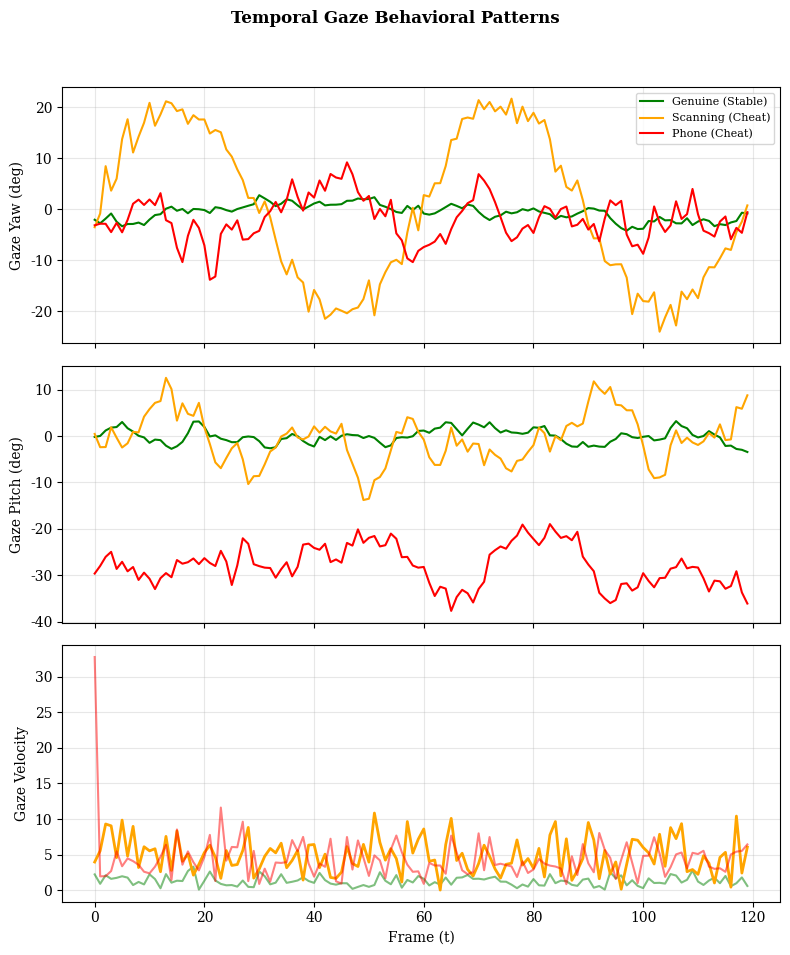

This figure's Python source:
import matplotlib.pyplot as plt
import numpy as np
import os
import sys

# Style
plt.rcParams.update({'font.family': 'serif', 'font.size': 10})

def ar1_signal(mean, std, length=120, phi=0.85, rng=None):
    if rng is None: rng = np.random.default_rng()
    noise = rng.normal(0, std * np.sqrt(1 - phi**2), size=length)
    signal = np.zeros(length)
    signal[0] = rng.normal(mean, std)
    for t in range(1, length):
        signal[t] = phi * signal[t-1] + (1 - phi) * mean + noise[t]
    return signal

def plot_gaze_patterns():
    print("Generating Gaze Pattern Visualizations...")
    rng = np.random.default_rng(42)
    t = np.arange(120)
    
    # 1. Genuine
    gen_yaw = ar1_signal(0, 2, phi=0.9, rng=rng)
    gen_pitch = ar1_signal(0, 2, phi=0.9, rng=rng)
    gen_vel = np.abs(np.diff(gen_yaw, prepend=0)) + np.abs(np.diff(gen_pitch, prepend=0))
    
    # 2. Scanning (oscillating yaw)
    scan_t = np.linspace(0, 4 * np.pi, 120)
    scan_yaw = 20 * np.sin(scan_t) + rng.normal(0, 2, 120)
    scan_pitch = ar1_signal(0, 5, phi=0.85, rng=rng)
    scan_vel = np.abs(np.diff(scan_yaw, prepend=0)) + np.abs(np.diff(scan_pitch, prepend=0))
    
    # 3. Phone (downward pitch)
    phone_yaw = ar1_signal(0, 5, phi=0.85, rng=rng)
    phone_pitch = ar1_signal(-25, 5, phi=0.9, rng=rng)
    phone_vel = np.abs(np.diff(phone_yaw, prepend=0)) + np.abs(np.diff(phone_pitch, prepend=0))

    fig, axes = plt.subplots(3, 1, figsize=(8, 10), sharex=True)
    
    # Plot Yaw
    axes[0].plot(t, gen_yaw, label='Genuine (Stable)', color='green', lw=1.5)
    axes[0].plot(t, scan_yaw, label='Scanning (Cheat)', color='orange', lw=1.5)
    axes[0].plot(t, phone_yaw, label='Phone (Cheat)', color='red', lw=1.5)
    axes[0].set_ylabel('Gaze Yaw (deg)')
    axes[0].legend(loc='upper right', fontsize=8)
    axes[0].grid(alpha=0.3)
    
    # Plot Pitch
    axes[1].plot(t, gen_pitch, color='green', lw=1.5)
    axes[1].plot(t, scan_pitch, color='orange', lw=1.5)
    axes[1].plot(t, phone_pitch, color='red', lw=1.5)
    axes[1].set_ylabel('Gaze Pitch (deg)')
    axes[1].grid(alpha=0.3)
    
    # Plot Velocity
    axes[2].plot(t, gen_vel, color='green', lw=1.5, alpha=0.5)
    axes[2].plot(t, scan_vel, color='orange', lw=2.0)
    axes[2].plot(t, phone_vel, color='red', lw=1.5, alpha=0.5)
    axes[2].set_ylabel('Gaze Velocity')
    axes[2].set_xlabel('Frame (t)')
    axes[2].grid(alpha=0.3)
    
    plt.suptitle('Temporal Gaze Behavioral Patterns', fontsize=12, fontweight='bold')
    plt.tight_layout(rect=[0, 0.03, 1, 0.95])
    
    out_path = 'paper_figures/gaze_patterns.png'
    os.makedirs('paper_figures', exist_ok=True)
    plt.savefig(out_path, dpi=300)
    print(f"✅ Gaze patterns plot saved to {out_path}")

if __name__ == "__main__":
    plot_gaze_patterns()
